Run: headless pygame with SDL's dummy video driver; simulated clock (each Clock.tick advances the game by its frame time, no real sleeping); random seed 0; keys injected as events and as key.get_pressed() state; no mouse input.
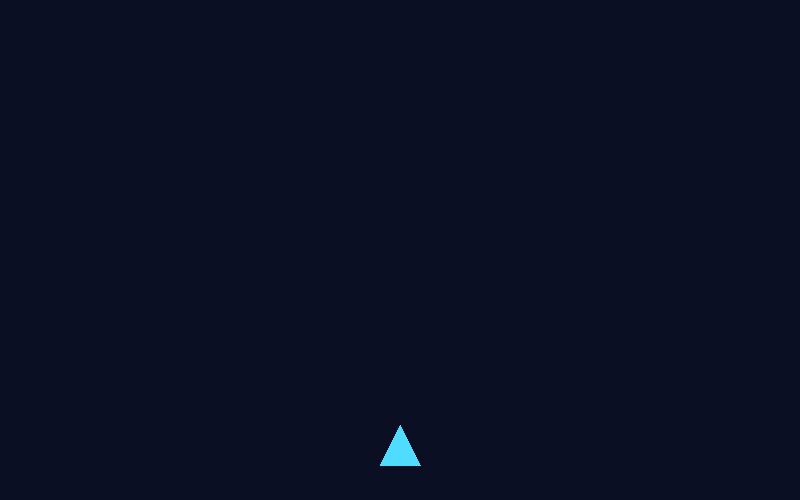
Frame 1 of 4 · flips 1–60 · no input
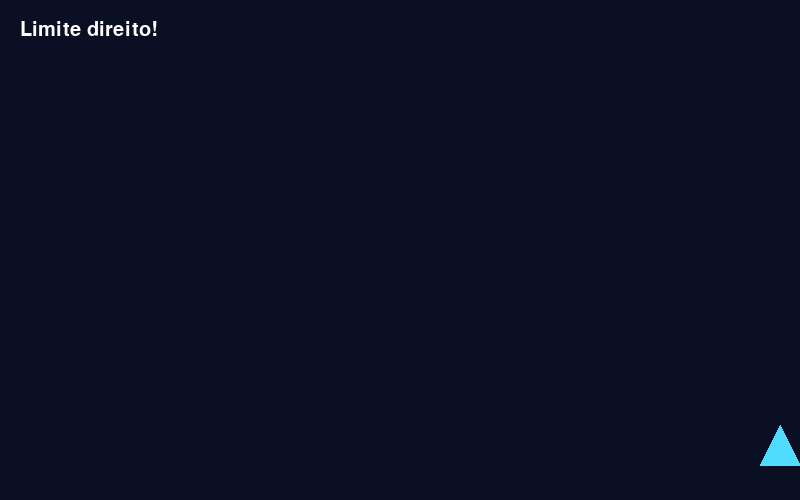
Frame 2 of 4 · flips 61–180 · tapped SPACE, RETURN · held RIGHT (→), D
Frame 3 of 4 · flips 181–300 · held DOWN (↓), S · screen unchanged from frame 2, image omitted
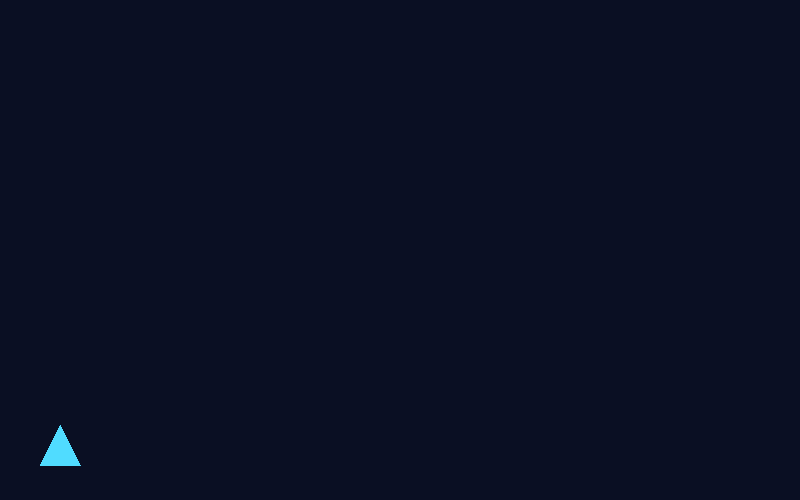
Frame 4 of 4 · flips 301–420 · held LEFT (←), A, UP (↑), W

The pygame program that drew these frames:

import pygame
#nota
# Iniciar o Pygame
pygame.init()

# -----------------------------
# CONSTANTES
# -----------------------------

LARGURA = 800
ALTURA = 500

FPS = 60

COR_FUNDO = (10, 15, 35)
COR_NAVE = (80, 220, 255)
COR_TEXTO = (255, 255, 255)

VELOCIDADE_NAVE = 6

# -----------------------------
# CRIAR A JANELA
# -----------------------------

tela = pygame.display.set_mode(
    (LARGURA, ALTURA)
)

pygame.display.set_caption("Spaceships")

relogio = pygame.time.Clock()

# Fonte das mensagens
fonte = pygame.font.Font(None, 30)

# -----------------------------
# CRIAR A NAVE
# -----------------------------

nave = pygame.Rect(
    380,
    425,
    40,
    40
)

# -----------------------------
# LOOP PRINCIPAL
# -----------------------------

rodando = True

while rodando:

    relogio.tick(FPS)

    # Verificar eventos
    for evento in pygame.event.get():

        if evento.type == pygame.QUIT:
            rodando = False

    # -------------------------
    # MOVIMENTO
    # -------------------------

    teclas = pygame.key.get_pressed()

    # Esquerda
    if teclas[pygame.K_LEFT] or teclas[pygame.K_a]:

        nave.x -= VELOCIDADE_NAVE

    # Direita
    if teclas[pygame.K_RIGHT] or teclas[pygame.K_d]:

        nave.x += VELOCIDADE_NAVE

    # -------------------------
    # LIMITES DA TELA
    # -------------------------

    nave.x = max(
        0,
        min(nave.x, LARGURA - nave.width)
    )

    # -------------------------
    # VERIFICAR AS BORDAS
    # -------------------------

    mensagem = ""

    if nave.left == 0:

        mensagem = "Limite esquerdo!"

    elif nave.right == LARGURA:

        mensagem = "Limite direito!"

    # -------------------------
    # DESENHAR
    # -------------------------

    tela.fill(COR_FUNDO)

    # Desenhar a nave
    pygame.draw.polygon(
        tela,
        COR_NAVE,
        [
            (nave.centerx, nave.top),
            (nave.left, nave.bottom),
            (nave.right, nave.bottom)
        ]
    )

    # Mostrar mensagem na tela
    if mensagem != "":

        texto = fonte.render(
            mensagem,
            True,
            COR_TEXTO
        )

        tela.blit(texto, (20, 20))

    # Atualizar a janela
    pygame.display.flip()

# Encerrar o Pygame
pygame.quit()
